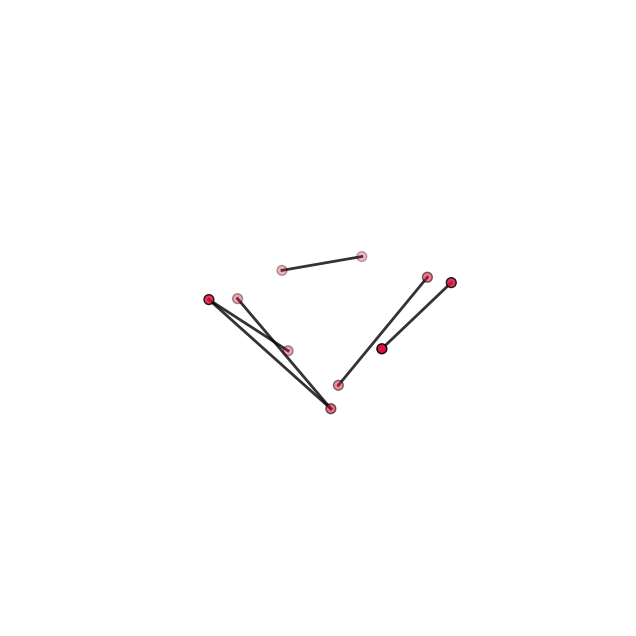
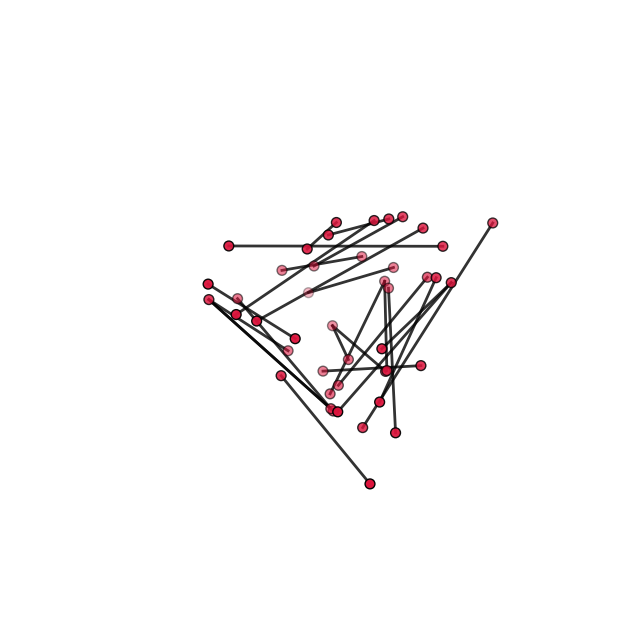
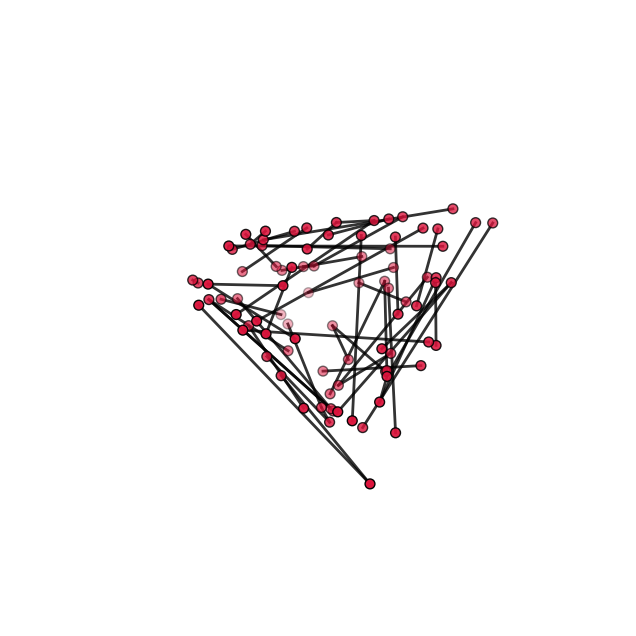

These charts were generated, in order, by the following Python code:
import numpy as np
import matplotlib.pyplot as plt
import random

def generate_tetrahedron_face_nodes(num_nodes=150):
    """
    Distributes `num_nodes` randomly across the 4 triangular faces of a tetrahedron
    and directly records their source face.
    """
    # 4 vertices of a tetrahedron
    vertices = np.array([
        [ 1.0,  1.0,  1.0],
        [ 1.0, -1.0, -1.0],
        [-1.0,  1.0, -1.0],
        [-1.0, -1.0,  1.0]
    ])

    # 4 faces, each defined by 3 vertex indices
    faces = [
        (0, 1, 2),
        (0, 1, 3),
        (0, 2, 3),
        (1, 2, 3)
    ]

    pos_3d = {}
    node_to_faces = {}

    for node_id in range(num_nodes):
        # 1. Pick a random face
        f_idx = random.randint(0, len(faces) - 1)
        vA, vB, vC = vertices[faces[f_idx][0]], vertices[faces[f_idx][1]], vertices[faces[f_idx][2]]

        # 2. Generate random barycentric coordinates for that triangle
        r1, r2 = random.random(), random.random()
        if r1 + r2 > 1:
            r1 = 1 - r1
            r2 = 1 - r2
        r3 = 1 - r1 - r2

        point = r1 * vA + r2 * vB + r3 * vC
        pos_3d[node_id] = point

        # 3. Directly assign the face index (no geometric checks needed!)
        node_to_faces[node_id] = [f_idx]

    return pos_3d, node_to_faces

def share_same_face(u, v, node_to_faces):
    """Checks if two nodes share at least one common face."""
    return len(set(node_to_faces[u]).intersection(set(node_to_faces[v]))) > 0

def sample_valid_edge_pairs(pos_3d, node_to_faces, num_matches):
    """Randomly samples pairs of vertices that share at least one face out of total match attempts."""
    node_ids = list(pos_3d.keys())
    valid_edges = []
    attempts = 0

    while attempts < num_matches:
        attempts += 1
        u, v = random.sample(node_ids, 2)
        edge = tuple(sorted((u, v)))

        if u == v:
            continue
        if edge in valid_edges:
            continue

        if share_same_face(u, v, node_to_faces):
            valid_edges.append(edge)

    return valid_edges

def export_puzzle_state(pos_3d, active_edge_pairs, output_filename="puzzle_step.png"):
    """
    Renders and exports the puzzle state purely through the active nodes and edges,
    allowing the 3D shape to emerge organically.
    """
    fig = plt.figure(figsize=(10, 8))
    ax = fig.add_subplot(111, projection='3d')

    visible_nodes = set()
    for u, v in active_edge_pairs:
        visible_nodes.add(u)
        visible_nodes.add(v)

    # 1. Render Visible Nodes
    if visible_nodes:
        node_list = list(visible_nodes)
        node_xyz = np.array([pos_3d[n] for n in node_list])
        ax.scatter(node_xyz[:, 0], node_xyz[:, 1], node_xyz[:, 2],
                   s=50, c='crimson', edgecolors='black', depthshade=True, zorder=3)

    # 2. Render Visible Puzzle Edges
    for u, v in active_edge_pairs:
        p1 = pos_3d[u]
        p2 = pos_3d[v]
        ax.plot([p1[0], p2[0]], [p1[1], p2[1]], [p1[2], p2[2]],
                c='black', alpha=0.8, linewidth=2.0, zorder=2)

    # Clean up layout presentation
    ax.grid(False)
    ax.set_axis_off()

    # Enforce static spatial limits so camera framing stays completely steady
    ax.set_xlim([-1.5, 1.5])
    ax.set_ylim([-1.5, 1.5])
    ax.set_zlim([-1.5, 1.5])

    plt.savefig(output_filename, dpi=300, bbox_inches='tight')
    plt.close(fig)
    print(f"Successfully saved snapshot to {output_filename}")

# 1. Initialize nodes distributed across the tetrahedron faces
num_players = 200
positions, node_faces = generate_tetrahedron_face_nodes(num_nodes=num_players)

# 2. Simulate playing a given number of matches
num_matches = 200
available_edges = sample_valid_edge_pairs(positions, node_faces, num_matches=num_matches)
print('After playing {} matches, players successfully found {} edges.'.format(
    num_matches, len(available_edges)))

# 3. Simulate gameplay stages based on the actual edges found
total_found = len(available_edges)

base_filename = "tetra_{}_{}".format(num_players, num_matches)

early_game = available_edges[:total_found // 8]
export_puzzle_state(positions, early_game, base_filename + "_early.png")

mid_game = available_edges[:total_found // 2]
export_puzzle_state(positions, mid_game, base_filename + "_mid.png")

late_game = available_edges
export_puzzle_state(positions, late_game, base_filename + "_late.png")
